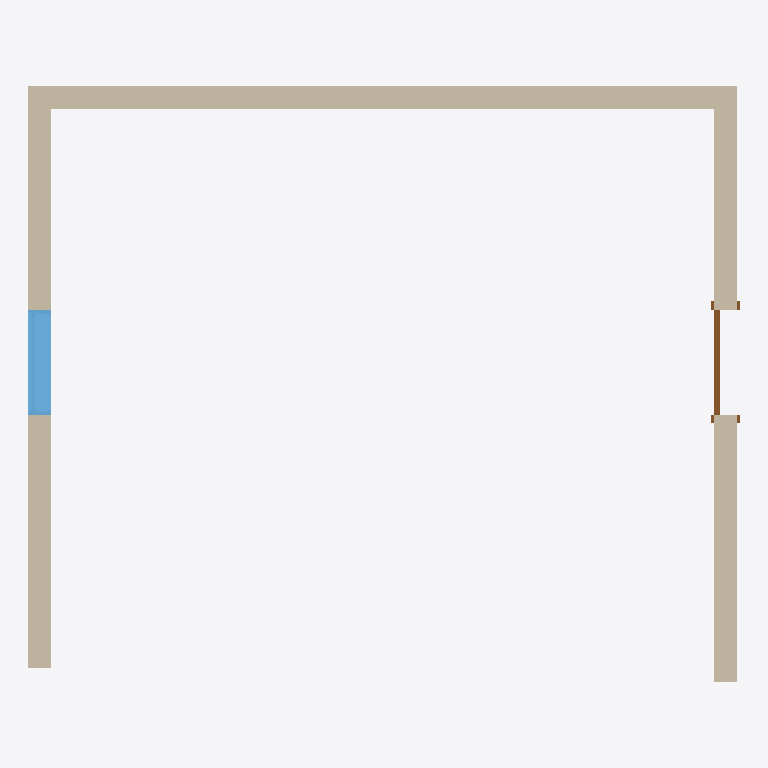
Plan cut of the same IFC building model at storey 'Level 1' (level 0.00 m, cut at 1.40 m), seen from above with north up, elements coloured by IFC class: 3 walls (beige), 1 window (light blue), 1 door (brown). Cut surfaces are drawn darker.
Extent 6.2 m × 5.2 m × 4.0 m (x, y, z). Storeys (1): Level 1 at 0.00 m. Elements (5): 3 IfcWallStandardCase, 1 IfcDoor, 1 IfcWindow.

HEADER;
FILE_DESCRIPTION(('ViewDefinition [CoordinationView_V2.0]'),'2;1');
FILE_NAME('Project  Number','2017-02-03T14:45:17',(''),(''),'The EXPRESS Data Manager Version 5.02.0100.07 : ','20160225_1515(x64) - Exporter 17.0.416.0 - Alter','');
FILE_SCHEMA(('IFC2X3'));
ENDSEC;
DATA;
#101=IFCPROJECT('1VVDPc_jr1NP$2VHBwVE7N',#41,'Project  Number',$,$,'Project Name','Project  Status',(#93),#88);
#571=IFCSITE('1VVDPc_jr1NP$2VHBwVE7L',#41,'Default',$,'',#570,$,$,.ELEMENT.,(42,21,31,181945),(-71,-3,-24,-263305),0.0,$,$);
#111=IFCBUILDING('1VVDPc_jr1NP$2VHBwVE7M',#41,'',$,$,#32,$,'',.ELEMENT.,$,$,#107);
#120=IFCBUILDINGSTOREY('1VVDPc_jr1NP$2VH85Woqe',#41,'Level 1',$,$,#118,$,'Level 1',.ELEMENT.,0.0);
#228=IFCWALLSTANDARDCASE('3Rrx657QP1zgmNrZFy24Ut',#41,'Basic Wall:Generic - 200mm:199434',$,'Basic Wall:Generic - 200mm:249',#208,#226,'199434');
#160=IFCWALLSTANDARDCASE('3Rrx657QP1zgmNrZFy24Uq',#41,'Basic Wall:Generic - 200mm:199433',$,'Basic Wall:Generic - 200mm:249',#129,#156,'199433');
#261=IFCWALLSTANDARDCASE('3Rrx657QP1zgmNrZFy24Us',#41,'Basic Wall:Generic - 200mm:199435',$,'Basic Wall:Generic - 200mm:249',#241,#259,'199435');
#424=IFCWINDOW('0OXWgpKHf2keFZsgZdvP42',#41,'M_Fixed:0915 x 1830mm:199470',$,'0915 x 1830mm',#680,#418,'199470',1830.0,915.0);
#555=IFCDOOR('0OXWgpKHf2keFZsgZdvP55',#41,'M_Single-Flush:0915 x 2134mm:199529',$,'0915 x 2134mm',#708,#549,'199529',2134.0,915.0);
ENDSEC;
